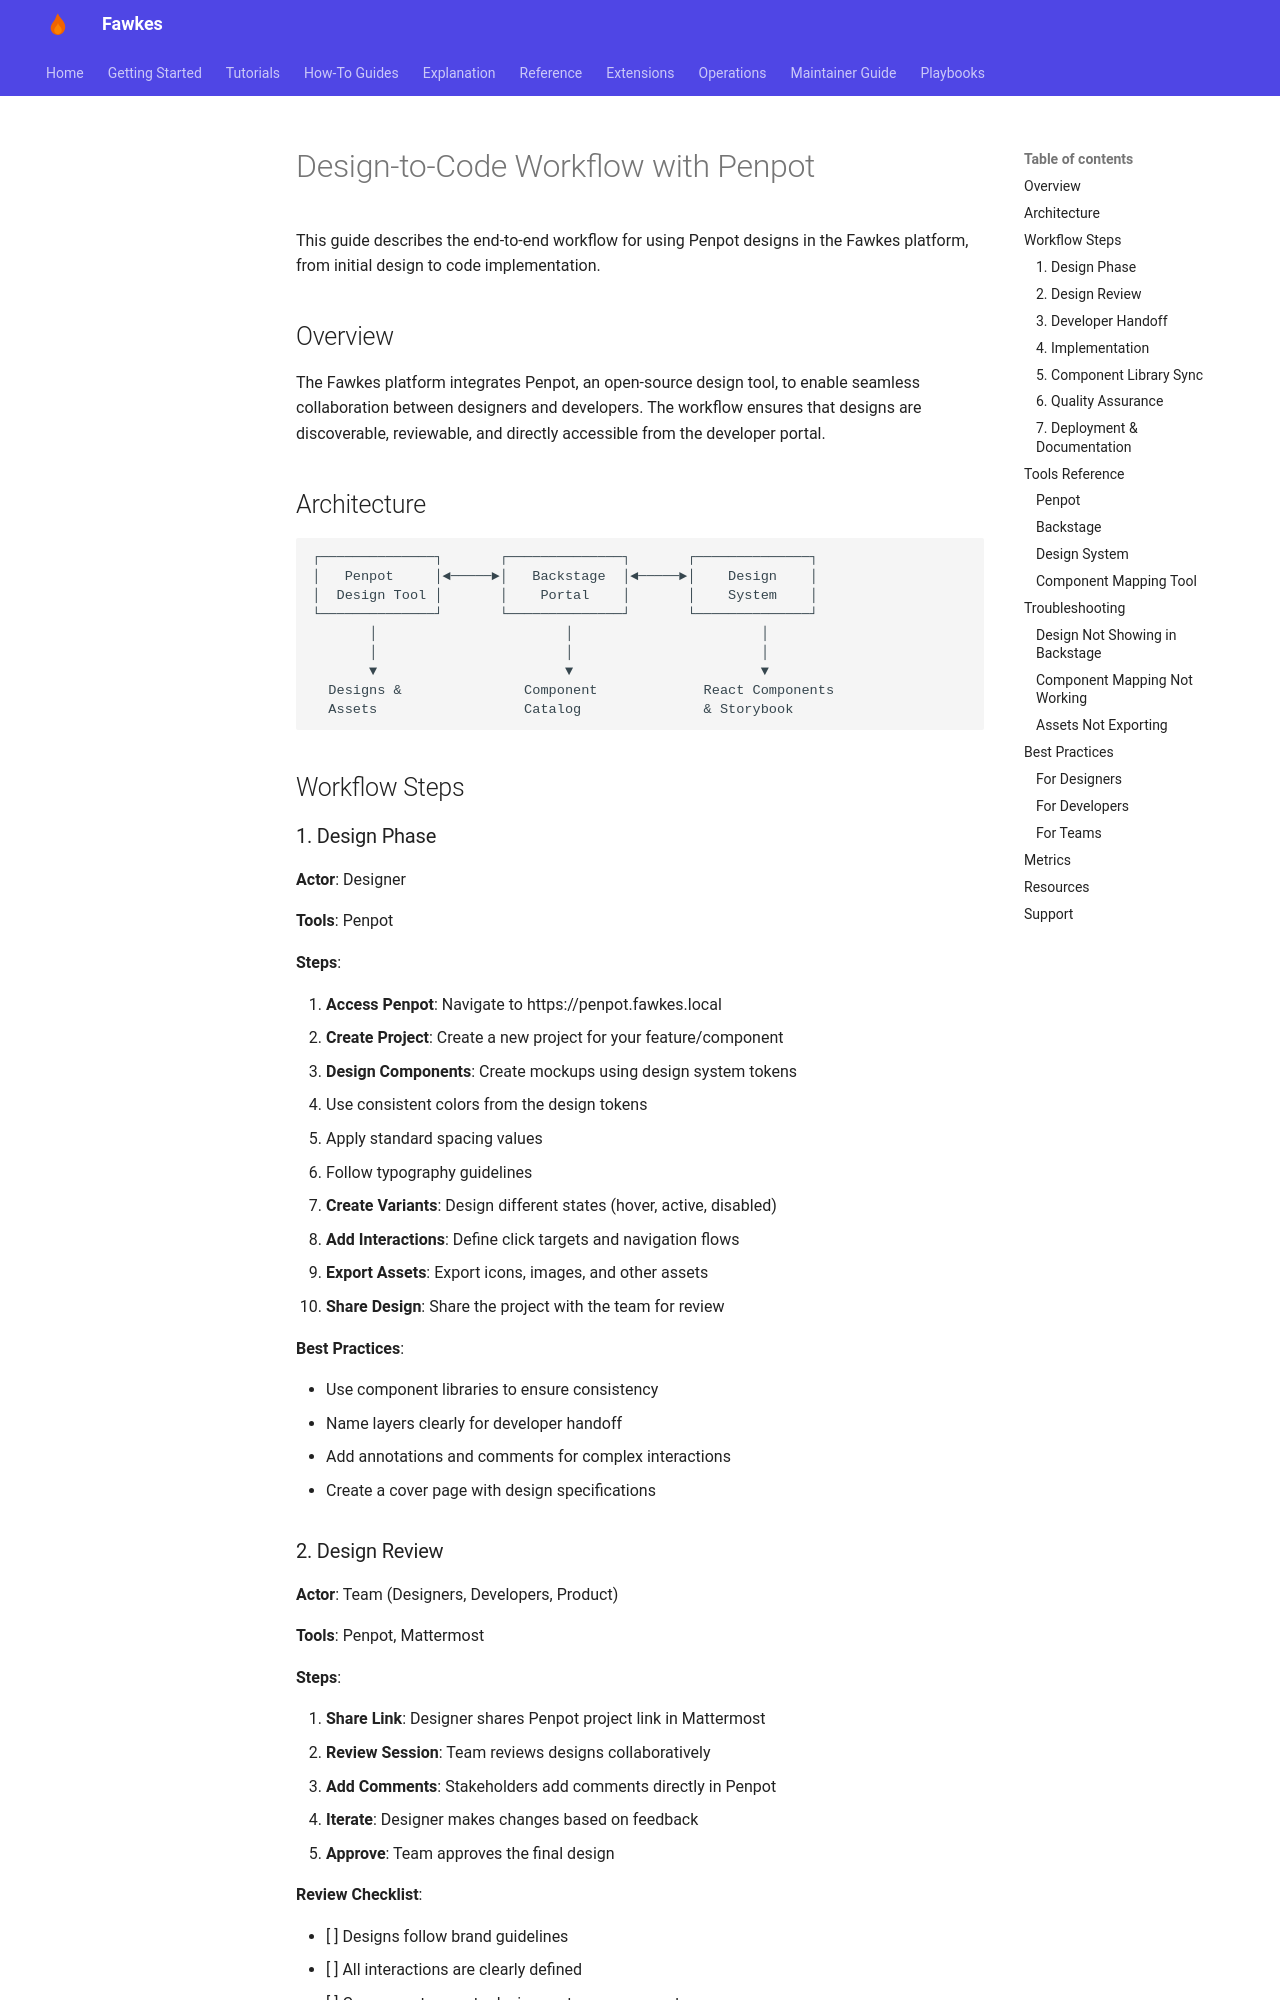

repository: paruff/fawkes · page: how-to/design-to-code-workflow/index.html · generator: mkdocs

# Design-to-Code Workflow with Penpot

This guide describes the end-to-end workflow for using Penpot designs in the Fawkes platform, from initial design to code implementation.

## Overview

The Fawkes platform integrates Penpot, an open-source design tool, to enable seamless collaboration between designers and developers. The workflow ensures that designs are discoverable, reviewable, and directly accessible from the developer portal.

## Architecture

```
┌──────────────┐       ┌──────────────┐       ┌──────────────┐
│   Penpot     │◄─────►│   Backstage  │◄─────►│    Design    │
│  Design Tool │       │    Portal    │       │    System    │
└──────────────┘       └──────────────┘       └──────────────┘
       │                       │                       │
       │                       │                       │
       ▼                       ▼                       ▼
  Designs &               Component             React Components
  Assets                  Catalog               & Storybook
```

## Workflow Steps

### 1. Design Phase

**Actor**: Designer

**Tools**: Penpot

**Steps**:

1. **Access Penpot**: Navigate to https://penpot.fawkes.local
2. **Create Project**: Create a new project for your feature/component
3. **Design Components**: Create mockups using design system tokens
   - Use consistent colors from the design tokens
   - Apply standard spacing values
   - Follow typography guidelines
4. **Create Variants**: Design different states (hover, active, disabled)
5. **Add Interactions**: Define click targets and navigation flows
6. **Export Assets**: Export icons, images, and other assets
7. **Share Design**: Share the project with the team for review

**Best Practices**:

- Use component libraries to ensure consistency
- Name layers clearly for developer handoff
- Add annotations and comments for complex interactions
- Create a cover page with design specifications
